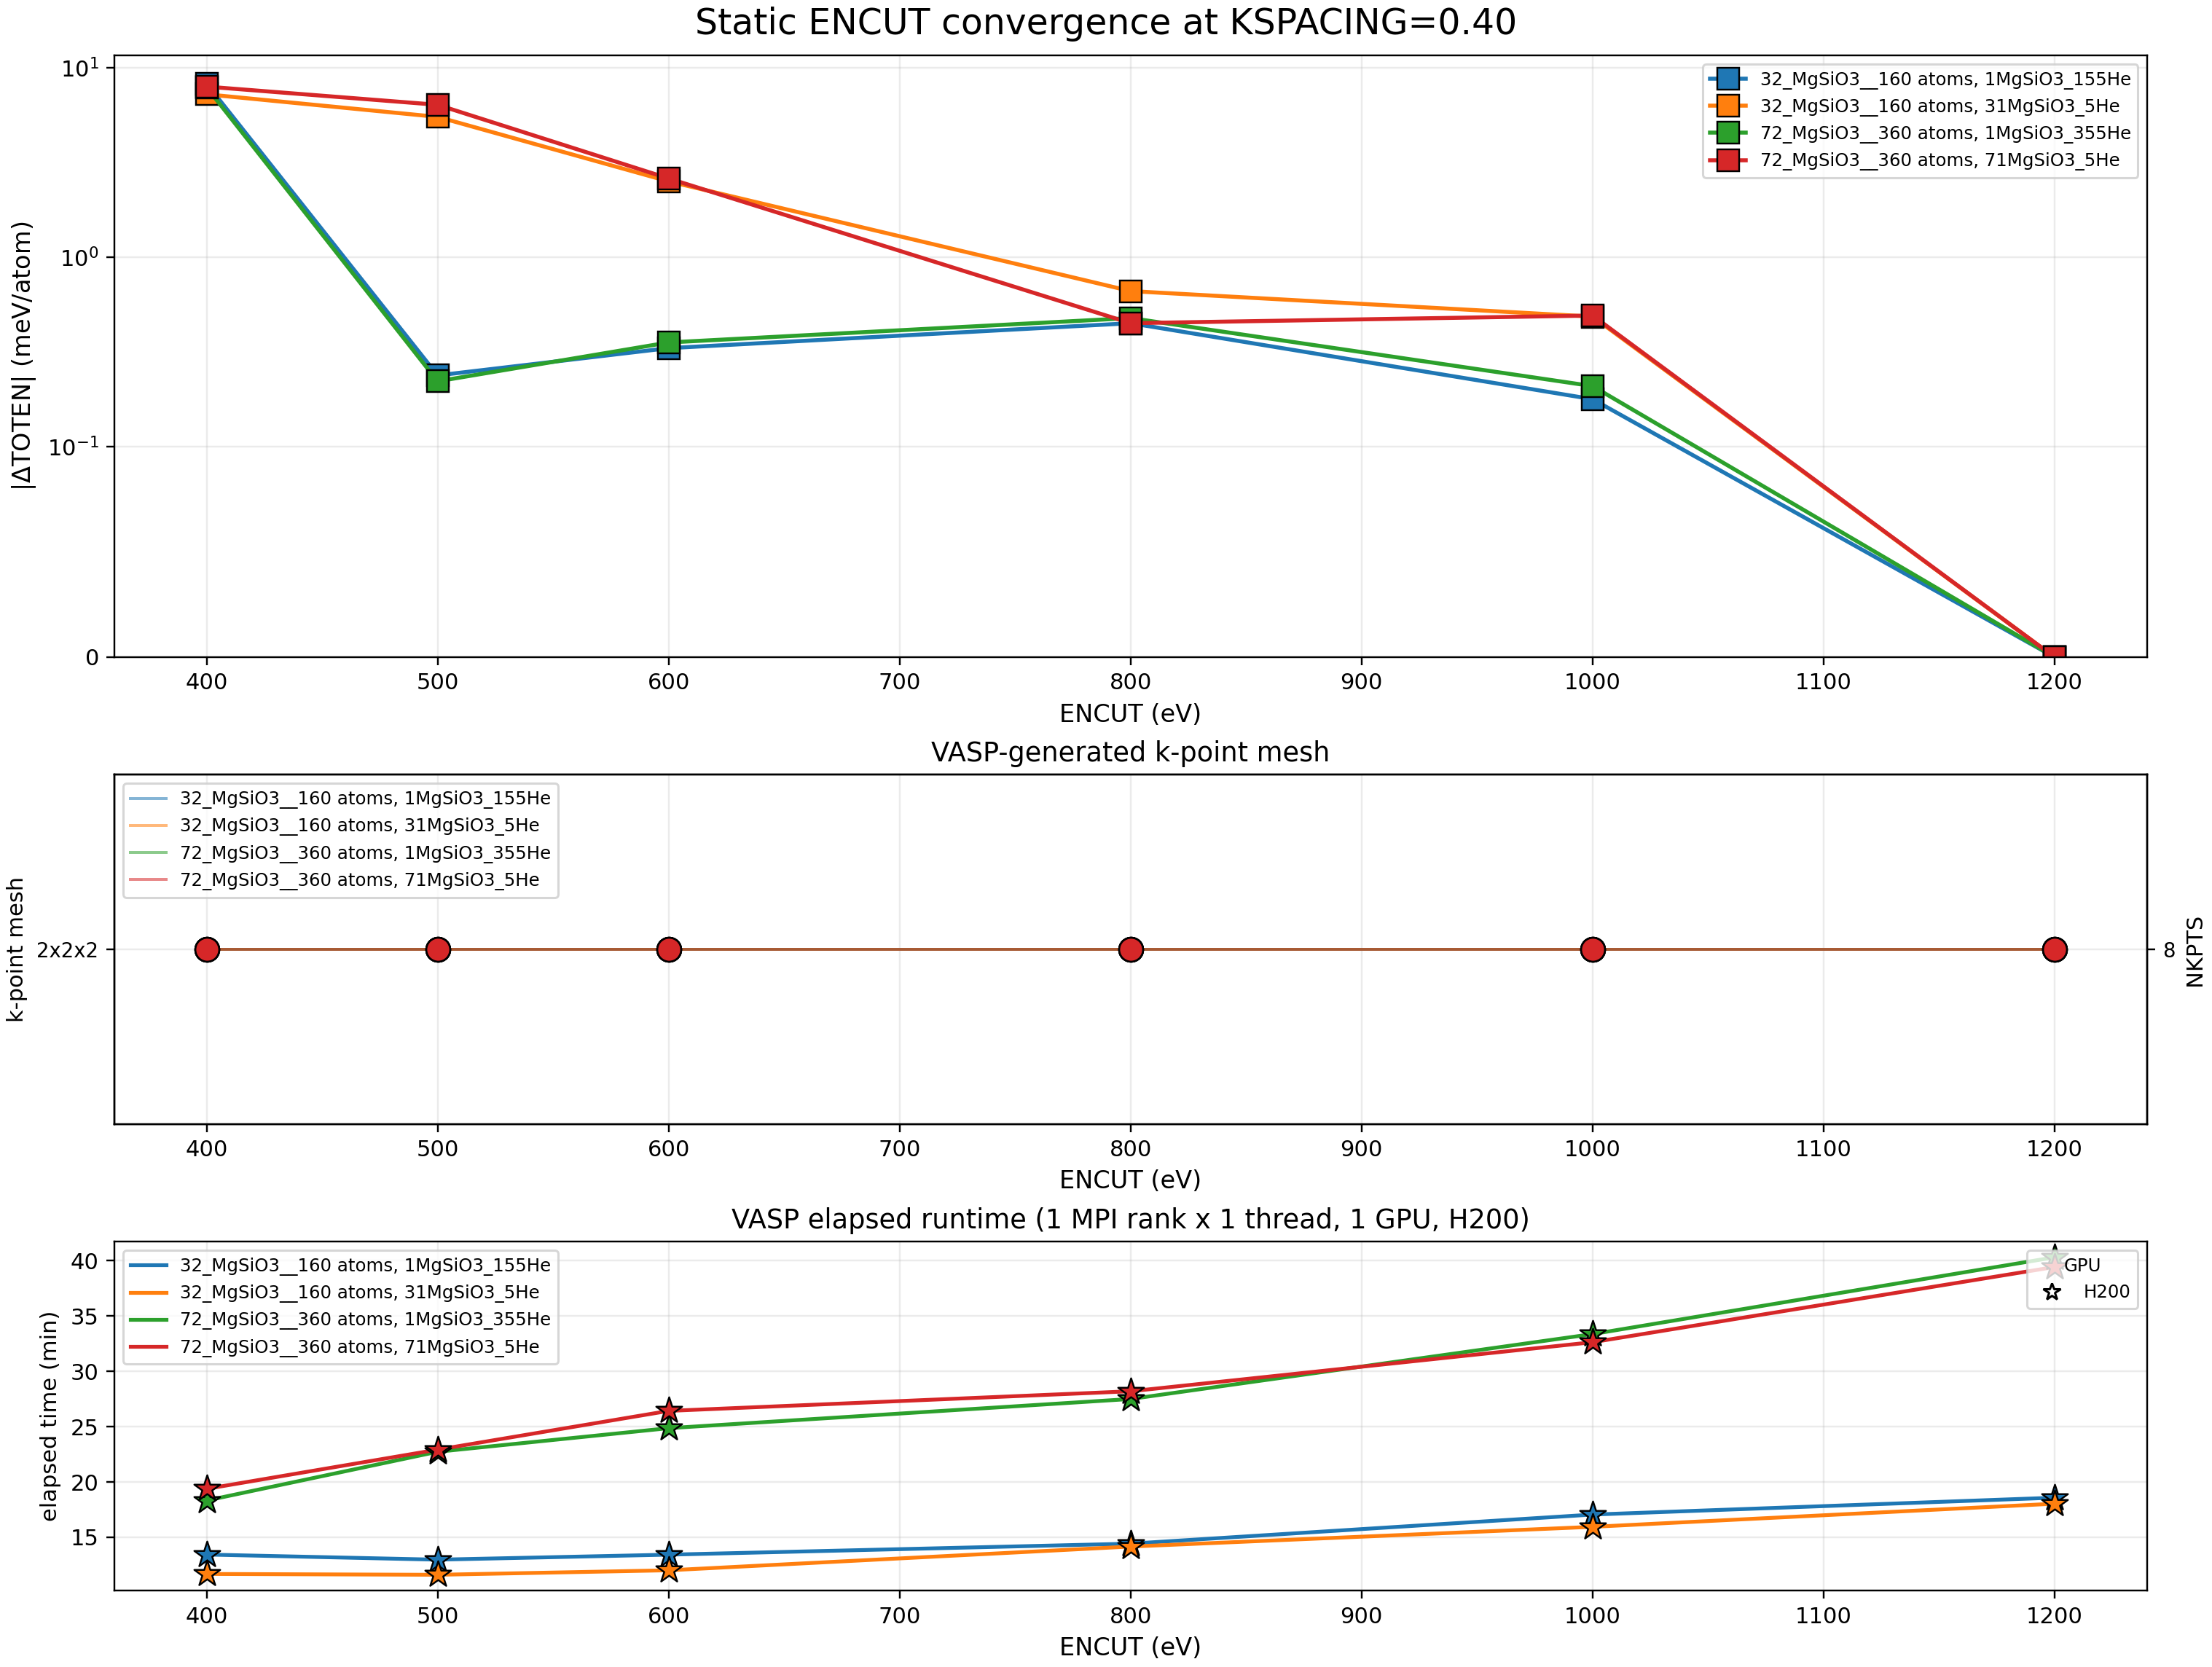

Source data for this figure (header and first rows):
family, config, encut, kspacing, nkpts, n_atoms, reference_encut, toten_eV_per_atom, internal_eV_per_atom, delta_toten_meV_per_atom, delta_internal_meV_per_atom, path
32_MgSiO3__160_atoms__and_He, 1MgSiO3_155He, 400, 0.40, 8, 160, 1200, -0.123, -0.1072, 8.221, 8.215, /work/nvme/bguf/akashgpt/qmd_data/He_MgS…
32_MgSiO3__160_atoms__and_He, 1MgSiO3_155He, 500, 0.40, 8, 160, 1200, -0.131, -0.1152, 0.2375, 0.2359, /work/nvme/bguf/akashgpt/qmd_data/He_MgS…
32_MgSiO3__160_atoms__and_He, 1MgSiO3_155He, 600, 0.40, 8, 160, 1200, -0.1316, -0.1158, 0.3307, 0.3334, /work/nvme/bguf/akashgpt/qmd_data/He_MgS…
32_MgSiO3__160_atoms__and_He, 1MgSiO3_155He, 800, 0.40, 8, 160, 1200, -0.1317, -0.1159, 0.4478, 0.4499, /work/nvme/bguf/akashgpt/qmd_data/He_MgS…
32_MgSiO3__160_atoms__and_He, 1MgSiO3_155He, 1000, 0.40, 8, 160, 1200, -0.1314, -0.1156, 0.1779, 0.1794, /work/nvme/bguf/akashgpt/qmd_data/He_MgS…
32_MgSiO3__160_atoms__and_He, 1MgSiO3_155He, 1200, 0.40, 8, 160, 1200, -0.1312, -0.1154, 0.00000000, 0.00000000, /work/nvme/bguf/akashgpt/qmd_data/He_MgS…
32_MgSiO3__160_atoms__and_He, 31MgSiO3_5He, 400, 0.40, 8, 160, 1200, -7.962, -7.941, 7.225, 7.259, /work/nvme/bguf/akashgpt/qmd_data/He_MgS…
32_MgSiO3__160_atoms__and_He, 31MgSiO3_5He, 500, 0.40, 8, 160, 1200, -7.949, -7.928, 5.492, 5.491, /work/nvme/bguf/akashgpt/qmd_data/He_MgS…
32_MgSiO3__160_atoms__and_He, 31MgSiO3_5He, 600, 0.40, 8, 160, 1200, -7.952, -7.931, 2.509, 2.509, /work/nvme/bguf/akashgpt/qmd_data/He_MgS…
32_MgSiO3__160_atoms__and_He, 31MgSiO3_5He, 800, 0.40, 8, 160, 1200, -7.954, -7.933, 0.6614, 0.6599, /work/nvme/bguf/akashgpt/qmd_data/He_MgS…
32_MgSiO3__160_atoms__and_He, 31MgSiO3_5He, 1000, 0.40, 8, 160, 1200, -7.954, -7.933, 0.4851, 0.482, /work/nvme/bguf/akashgpt/qmd_data/He_MgS…
32_MgSiO3__160_atoms__and_He, 31MgSiO3_5He, 1200, 0.40, 8, 160, 1200, -7.954, -7.934, 0.00000000, 0.00000000, /work/nvme/bguf/akashgpt/qmd_data/He_MgS…
72_MgSiO3__360_atoms__and_He, 1MgSiO3_355He, 400, 0.40, 8, 360, 1200, -0.08794, -0.07842, 7.87, 7.865, /work/nvme/bguf/akashgpt/qmd_data/He_MgS…
72_MgSiO3__360_atoms__and_He, 1MgSiO3_355He, 500, 0.40, 8, 360, 1200, -0.09559, -0.08607, 0.2211, 0.2207, /work/nvme/bguf/akashgpt/qmd_data/He_MgS…
72_MgSiO3__360_atoms__and_He, 1MgSiO3_355He, 600, 0.40, 8, 360, 1200, -0.09616, -0.08664, 0.3544, 0.3547, /work/nvme/bguf/akashgpt/qmd_data/He_MgS…
72_MgSiO3__360_atoms__and_He, 1MgSiO3_355He, 800, 0.40, 8, 360, 1200, -0.09628, -0.08676, 0.4765, 0.4777, /work/nvme/bguf/akashgpt/qmd_data/He_MgS…
72_MgSiO3__360_atoms__and_He, 1MgSiO3_355He, 1000, 0.40, 8, 360, 1200, -0.09602, -0.0865, 0.2085, 0.2092, /work/nvme/bguf/akashgpt/qmd_data/He_MgS…
72_MgSiO3__360_atoms__and_He, 1MgSiO3_355He, 1200, 0.40, 8, 360, 1200, -0.09581, -0.08629, 0.00000000, 0.00000000, /work/nvme/bguf/akashgpt/qmd_data/He_MgS…
72_MgSiO3__360_atoms__and_He, 71MgSiO3_5He, 400, 0.40, 8, 360, 1200, -8.213, -8.204, 7.933, 7.941, /work/nvme/bguf/akashgpt/qmd_data/He_MgS…
72_MgSiO3__360_atoms__and_He, 71MgSiO3_5He, 500, 0.40, 8, 360, 1200, -8.199, -8.189, 6.36, 6.362, /work/nvme/bguf/akashgpt/qmd_data/He_MgS…
72_MgSiO3__360_atoms__and_He, 71MgSiO3_5He, 600, 0.40, 8, 360, 1200, -8.203, -8.193, 2.6, 2.601, /work/nvme/bguf/akashgpt/qmd_data/He_MgS…
72_MgSiO3__360_atoms__and_He, 71MgSiO3_5He, 800, 0.40, 8, 360, 1200, -8.205, -8.195, 0.4479, 0.4467, /work/nvme/bguf/akashgpt/qmd_data/He_MgS…
72_MgSiO3__360_atoms__and_He, 71MgSiO3_5He, 1000, 0.40, 8, 360, 1200, -8.205, -8.195, 0.4915, 0.4903, /work/nvme/bguf/akashgpt/qmd_data/He_MgS…
72_MgSiO3__360_atoms__and_He, 71MgSiO3_5He, 1200, 0.40, 8, 360, 1200, -8.205, -8.196, 0.00000000, 0.00000000, /work/nvme/bguf/akashgpt/qmd_data/He_MgS…
